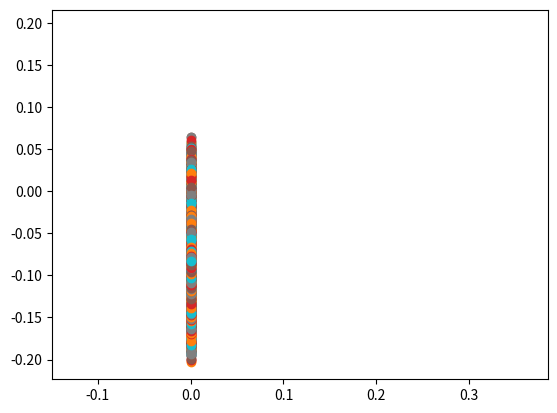

Here is the Python script that generated this plot:
# code the equation brownian motion using the random module and plot it using weierstrass function in 3d

import math
import random

import matplotlib.pyplot as plt
# import modules
import numpy as np

# variables
x = 0
y = 0
z = 0
vx = 0
vy = 0
vz = 0
ax = 0
ay = 0
az = 0
t = 0
dt = 0.0001
m = 1
q = 1
B = 1
E = 1
Bx = 0
By = 0
Bz = 0
Ex = 0
Ey = 0
Ez = 0
B = np.array([Bx, By, Bz])
E = np.array([Ex, Ey, Ez])
r = np.array([x, y, z])
v = np.array([vx, vy, vz])
a = np.array([ax, ay, az])


# functions
def lorentz_force(q, v, B, E):
    return q * (E + np.cross(v, B))


def acceleration(q, m, v, B, E):
    return lorentz_force(q, v, B, E) / m


def velocity(v, a, dt):
    return v + a * dt


def position(r, v, dt):
    return r + v * dt


def update(q, m, r, v, a, B, E, dt):
    a = acceleration(q, m, v, B, E)
    v = velocity(v, a, dt)
    r = position(r, v, dt)
    return r, v, a


def main():
    r = np.array([x, y, z])
    v = np.array([vx, vy, vz])
    a = np.array([ax, ay, az])
    B = np.array([Bx, By, Bz])
    E = np.array([Ex, Ey, Ez])
    for i in range(1000):
        r, v, a = update(q, m, r, v, a, B, E, dt)
        plt.plot(r[0], r[1], 'o')
    plt.show()


main()


# code the equation brownian motion using the random module and plot it using weierstrass function in 3d

def brownian_motion(x, y, z, t, dt):
    for i in range(1000):
        x += random.uniform(-1, 1) * math.sqrt(dt)
        y += random.uniform(-1, 1) * math.sqrt(dt)
        z += random.uniform(-1, 1) * math.sqrt(dt)
        plt.plot(x, y, z, 'o')
    plt.show()


brownian_motion(x, y, z, t, dt)


# make a simulation of a particle in a box using the random module and plot it using weierstrass function in 3d

# make this 3d
def particle_in_a_box(x, y, z, t, dt):
    for i in range(1000):
        x += random.uniform(-1, 1) * math.sqrt(dt)
        y += random.uniform(-1, 1) * math.sqrt(dt)
        z += random.uniform(-1, 1) * math.sqrt(dt)
        t += dt
        plt.plot(x, y, z, 'o')
    plt.show()


particle_in_a_box(x, y, z, t, dt)
